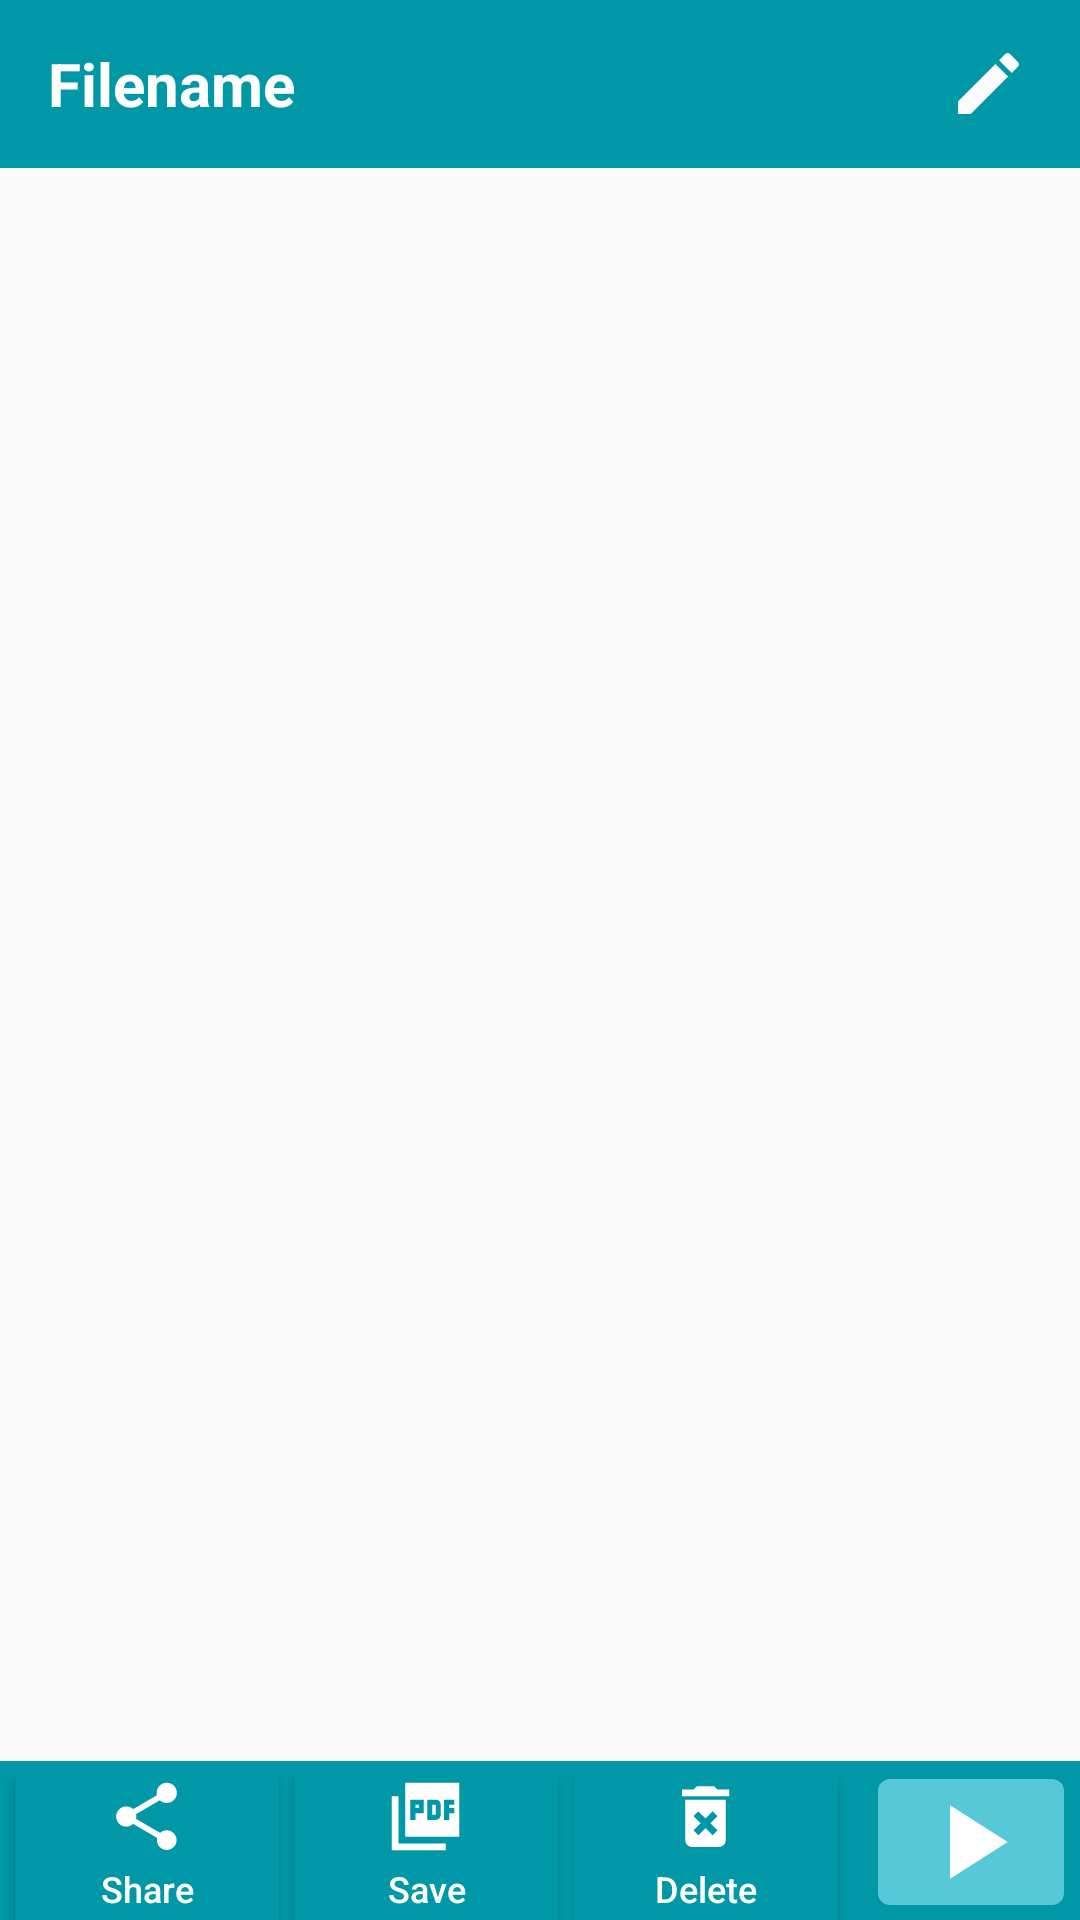

This screen was rendered from an Android layout file. Write that file and the resources it references.
<!-- AndroidManifest.xml: activity theme AppTheme.NoActionBar -->
<!-- res/layout/activity_scroll.xml -->
<?xml version="1.0" encoding="utf-8"?>
<LinearLayout xmlns:android="http://schemas.android.com/apk/res/android" xmlns:app="http://schemas.android.com/apk/res-auto" xmlns:aapt="http://schemas.android.com/aapt" android:orientation="vertical" android:layout_width="match_parent" android:layout_height="match_parent">
    <androidx.appcompat.widget.Toolbar android:id="@+id/toolbar_scroll_act" android:background="@color/primaryColor" android:layout_width="match_parent" android:layout_height="?attr/actionBarSize" app:theme="@style/ToolbarTheme">
        <FrameLayout android:id="@+id/topBarframeLayout" android:layout_width="match_parent" android:layout_height="match_parent">
            <TextView android:textSize="20sp" android:textStyle="bold" android:textColor="@color/whiteColor" android:ellipsize="end" android:layout_gravity="left|center_vertical|center_horizontal|center|start" android:id="@+id/file_name_scroll_act" android:paddingRight="90dp" android:layout_width="match_parent" android:layout_height="wrap_content" android:text="Filename" android:maxLines="1"/>
            <LinearLayout android:layout_gravity="end" android:id="@+id/LL_rightTopBarScroll" android:layout_width="wrap_content" android:layout_height="match_parent" android:layout_marginEnd="10dp">
                <ImageButton android:layout_gravity="center_vertical" android:id="@+id/rename_toolbar_scroll" android:background="@drawable/ic_rename_toolbar_scroll" android:layout_width="wrap_content" android:layout_height="wrap_content" android:layout_marginEnd="7dp"/>
            </LinearLayout>
            <Button android:textSize="12sp" android:textColor="@color/whiteColor" android:layout_gravity="right|center_vertical|center_horizontal|center|end" android:id="@+id/select_all_top_scroll" android:background="@drawable/rect_scroll_act" android:visibility="invisible" android:clickable="false" android:layout_width="wrap_content" android:layout_height="wrap_content" android:layout_margin="10dp" android:text="@string/select_all" android:textAllCaps="true"/>
        </FrameLayout>
    </androidx.appcompat.widget.Toolbar>
    <FrameLayout android:layout_width="match_parent" android:layout_height="0dp" android:layout_weight="1">
        <androidx.recyclerview.widget.RecyclerView android:id="@+id/adapterRecyclerView" android:layout_width="match_parent" android:layout_height="match_parent"/>
        <LinearLayout android:layout_gravity="bottom" android:id="@+id/bottom_bar_scrollA" android:background="@color/primaryColor" android:paddingTop="5dp" android:layout_width="match_parent" android:layout_height="wrap_content">
            <Space android:layout_width="0dp" android:layout_height="1dp" android:layout_weight="1"/>
            <Button android:textSize="12sp" android:textColor="#ffffff" android:id="@+id/share_toolbar_scroll" android:background="@color/primaryColor" android:layout_width="wrap_content" android:layout_height="wrap_content" android:text="@string/share" android:drawableTop="@drawable/ic_share_scroll" android:textAllCaps="false"/>
            <Space android:layout_width="0dp" android:layout_height="1dp" android:layout_weight="1"/>
            <Button android:textSize="12sp" android:textColor="#ffffff" android:id="@+id/save_btn_scroll" android:background="@color/primaryColor" android:layout_width="wrap_content" android:layout_height="wrap_content" android:text="@string/save" android:drawableTop="@drawable/ic_pdf_scroll" android:textAllCaps="false"/>
            <Space android:layout_width="0dp" android:layout_height="1dp" android:layout_weight="1"/>
            <Button android:textSize="12sp" android:textColor="#ffffff" android:id="@+id/deleteBtnBBarScroll" android:background="@color/primaryColor" android:layout_width="wrap_content" android:layout_height="wrap_content" android:text="@string/delete" android:drawableTop="@drawable/ic_delete_bbar_scroll" android:textAllCaps="false"/>
            <Space android:layout_width="0dp" android:layout_height="1dp" android:layout_weight="1"/>
            <ImageButton android:layout_gravity="center_vertical" android:id="@+id/dictBtnScroll" android:background="@drawable/round_dict_btn_bg_scroll_act" android:layout_width="wrap_content" android:layout_height="wrap_content" android:layout_marginBottom="2dp" android:src="@drawable/ic_dict_btn_scroll" android:paddingStart="10dp" android:paddingEnd="10dp" android:layout_marginStart="8dp"/>
            <Button android:textSize="12sp" android:textColor="#ffffff" android:id="@+id/modifyScroll" android:background="@color/primaryColor" android:visibility="gone" android:layout_width="wrap_content" android:layout_height="wrap_content" android:text="@string/edit" android:drawableTop="@drawable/ic_rename_toolbar_scroll" android:textAllCaps="false"/>
            <Space android:layout_width="0dp" android:layout_height="1dp" android:layout_weight="1"/>
        </LinearLayout>
        <LinearLayout android:layout_gravity="bottom" android:orientation="horizontal" android:id="@+id/fragment" android:layout_width="match_parent" android:layout_height="wrap_content"/>
    </FrameLayout>
</LinearLayout>
<!-- resources referenced by this layout -->
<resources>
  <color name="primaryColor">#0097a7</color>
  <color name="whiteColor">#ffffff</color>
  <!-- drawable ic_delete_bbar_scroll (drawable) -->
  <?xml version="1.0" encoding="utf-8"?>
  <vector xmlns:android="http://schemas.android.com/apk/res/android" xmlns:app="http://schemas.android.com/apk/res-auto" xmlns:aapt="http://schemas.android.com/aapt" android:tint="#ffffff" android:height="27dp" android:width="27dp" android:viewportWidth="24" android:viewportHeight="24">
      <path android:fillColor="@android:color/white" android:pathData="M6,19c0,1.1 0.9,2 2,2h8c1.1,0 2,-0.9 2,-2L18,7L6,7v12zM8.46,11.88l1.41,-1.41L12,12.59l2.12,-2.12 1.41,1.41L13.41,14l2.12,2.12 -1.41,1.41L12,15.41l-2.12,2.12 -1.41,-1.41L10.59,14l-2.13,-2.12zM15.5,4l-1,-1h-5l-1,1L5,4v2h14L19,4z"/>
  </vector>
  <!-- drawable ic_dict_btn_scroll (drawable) -->
  <?xml version="1.0" encoding="utf-8"?>
  <vector xmlns:android="http://schemas.android.com/apk/res/android" xmlns:app="http://schemas.android.com/apk/res-auto" xmlns:aapt="http://schemas.android.com/aapt" android:tint="#ffffff" android:height="42dp" android:width="42dp" android:viewportWidth="24" android:viewportHeight="24">
      <path android:fillColor="@android:color/white" android:pathData="M8,5v14l11,-7z"/>
  </vector>
  <!-- drawable ic_pdf_scroll (drawable) -->
  <?xml version="1.0" encoding="utf-8"?>
  <vector xmlns:android="http://schemas.android.com/apk/res/android" xmlns:app="http://schemas.android.com/apk/res-auto" xmlns:aapt="http://schemas.android.com/aapt" android:tint="#ffffff" android:height="27dp" android:width="27dp" android:viewportWidth="24" android:viewportHeight="24">
      <path android:fillColor="@android:color/white" android:pathData="M22,2L6,2v16h16L22,2zM11.5,11L9,11v2L7.5,13L7.5,7h4v4zM16.5,11.5c0,0.83 -0.67,1.5 -1.5,1.5h-2.5L12.5,7L15,7c0.83,0 1.5,0.67 1.5,1.5v3zM20.5,8.5L19,8.5v1h1.5L20.5,11L19,11v2h-1.5L17.5,7h3v1.5zM9,9.5h1v-1L9,8.5v1zM4,6L2,6v16h16v-2L4,20L4,6zM14,11.5h1v-3h-1v3z"/>
  </vector>
  <!-- drawable ic_rename_toolbar_scroll (drawable) -->
  <?xml version="1.0" encoding="utf-8"?>
  <vector xmlns:android="http://schemas.android.com/apk/res/android" xmlns:app="http://schemas.android.com/apk/res-auto" xmlns:aapt="http://schemas.android.com/aapt" android:tint="#ffffff" android:height="27dp" android:width="27dp" android:viewportWidth="24" android:viewportHeight="24">
      <path android:fillColor="@android:color/white" android:pathData="M3,17.25V21h3.75L17.81,9.94l-3.75,-3.75L3,17.25zM20.71,7.04c0.39,-0.39 0.39,-1.02 0,-1.41l-2.34,-2.34c-0.39,-0.39 -1.02,-0.39 -1.41,0l-1.83,1.83 3.75,3.75 1.83,-1.83z"/>
  </vector>
  <!-- drawable rect_scroll_act (drawable) -->
  <?xml version="1.0" encoding="utf-8"?>
  <shape xmlns:android="http://schemas.android.com/apk/res/android" xmlns:app="http://schemas.android.com/apk/res-auto" xmlns:aapt="http://schemas.android.com/aapt" android:shape="rectangle">
      <corners android:radius="20dp"/>
      <solid android:color="@color/primaryLightColor"/>
  </shape>
  <!-- drawable round_dict_btn_bg_scroll_act (drawable) -->
  <?xml version="1.0" encoding="utf-8"?>
  <shape xmlns:android="http://schemas.android.com/apk/res/android" xmlns:app="http://schemas.android.com/apk/res-auto" xmlns:aapt="http://schemas.android.com/aapt" android:shape="rectangle">
      <corners android:radius="4dp"/>
      <solid android:color="@color/primaryLightColor"/>
  </shape>
  <string name="delete">Delete</string>
  <string name="edit">Edit</string>
  <string name="save">Save</string>
  <string name="select_all">Select All</string>
  <string name="share">Share</string>
  <style name="ToolbarTheme">
          <item name="colorControlNormal">@color/whiteColor</item>
      </style>
  <style name="AppTheme.NoActionBar">
          <item name="windowActionBar">false</item>
          <item name="windowNoTitle">true</item>
      </style>
  <color name="primaryLightColor">#56c8d8</color>
</resources>
